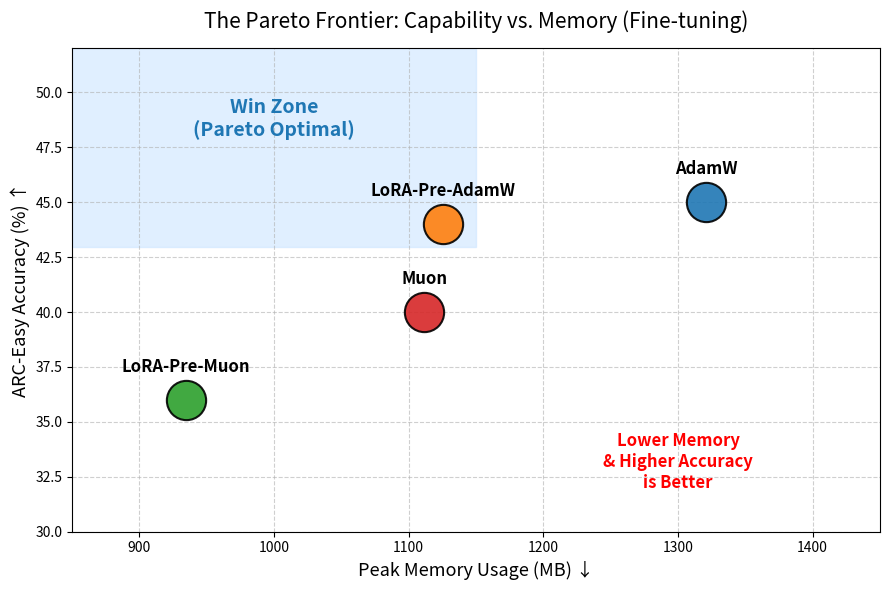

This chart was generated by the following Python code:
import matplotlib.pyplot as plt

data = {
    'AdamW': (1321.1, 45.0),
    'LoRA-Pre-AdamW': (1125.8, 44.0),
    'Muon': (1111.7, 40.0),
    'LoRA-Pre-Muon': (934.6, 36.0)
}
colors = ['#1f77b4', '#ff7f0e', '#d62728', '#2ca02c']

plt.figure(figsize=(9, 6))

# 1. 先画 Win Zone (背景)
# 稍微加深的浅蓝色: #d4e6f1 或 #cce5ff
plt.axvspan(850, 1150, ymin=0.59, ymax=1.0, color='#cce5ff', alpha=0.6, zorder=1)
plt.text(1000, 48, "Win Zone\n(Pareto Optimal)", ha='center', fontsize=14, color='#1f77b4', fontweight='bold', style='italic', zorder=4)

# 2. 再画散点图 (前景)
for i, (name, (x, y)) in enumerate(data.items()):
    # zorder=3 确保点在 zone 上面
    plt.scatter(x, y, s=800, color=colors[i], alpha=0.9, edgecolors='black', linewidth=1.5, zorder=3)
    plt.annotate(name, (x, y), textcoords="offset points", xytext=(0, 20), ha='center', fontsize=12, fontweight='bold', zorder=4)

# 设置坐标轴
plt.title('The Pareto Frontier: Capability vs. Memory (Fine-tuning)', fontsize=15, pad=15)
plt.xlabel('Peak Memory Usage (MB) ↓', fontsize=13)
plt.ylabel('ARC-Easy Accuracy (%) ↑', fontsize=13)
plt.xlim(850, 1450)
plt.ylim(30, 52)
plt.grid(True, linestyle='--', alpha=0.6, zorder=0)

# 3. 修改文字颜色为红色
plt.text(1300, 32, "Lower Memory\n& Higher Accuracy\nis Better", fontsize=12, color='red', fontweight='bold', ha='center')

plt.tight_layout()
plt.savefig('pareto_frontier.png', dpi=300)
print("图已保存为 pareto_frontier.png")
